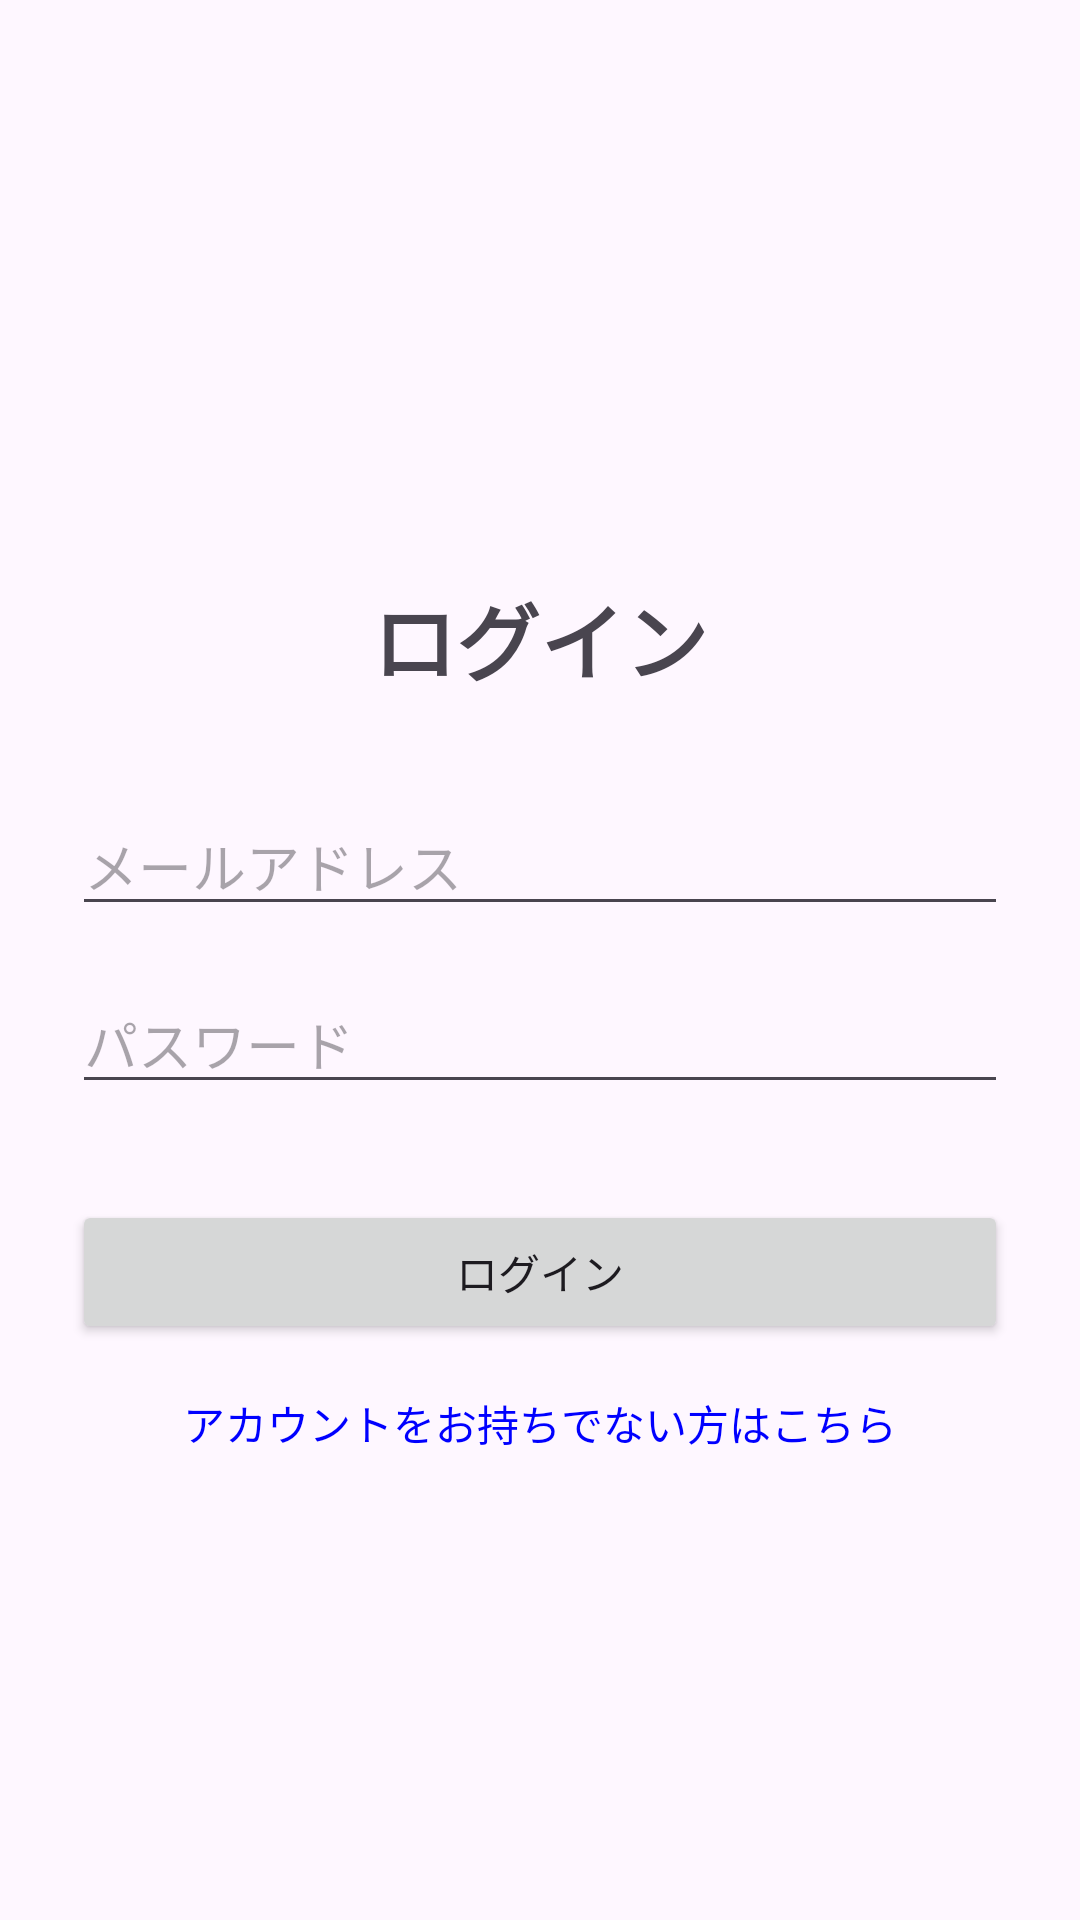

Android layout source for this screen:
<!-- AndroidManifest.xml: application theme Theme.Job_Hunting -->
<!-- res/layout/activity_login.xml -->
<?xml version="1.0" encoding="utf-8"?>
<androidx.constraintlayout.widget.ConstraintLayout xmlns:android="http://schemas.android.com/apk/res/android"
    xmlns:app="http://schemas.android.com/apk/res-auto"
    android:layout_width="match_parent"
    android:layout_height="match_parent"
    android:padding="24dp">

    <TextView
        android:id="@+id/text_login_title"
        android:layout_width="wrap_content"
        android:layout_height="wrap_content"
        android:text="ログイン"
        android:textSize="28sp"
        android:textStyle="bold"
        app:layout_constraintBottom_toTopOf="@+id/edit_email"
        app:layout_constraintEnd_toEndOf="parent"
        app:layout_constraintStart_toStartOf="parent"
        app:layout_constraintTop_toTopOf="parent"
        app:layout_constraintVertical_chainStyle="packed" />

    <EditText
        android:id="@+id/edit_email"
        android:layout_width="0dp"
        android:layout_height="wrap_content"
        android:layout_marginTop="32dp"
        android:hint="メールアドレス"
        android:inputType="textEmailAddress"
        app:layout_constraintBottom_toTopOf="@+id/edit_password"
        app:layout_constraintEnd_toEndOf="parent"
        app:layout_constraintStart_toStartOf="parent"
        app:layout_constraintTop_toBottomOf="@+id/text_login_title" />

    <EditText
        android:id="@+id/edit_password"
        android:layout_width="0dp"
        android:layout_height="wrap_content"
        android:layout_marginTop="16dp"
        android:hint="パスワード"
        android:inputType="textPassword"
        app:layout_constraintBottom_toTopOf="@+id/button_login"
        app:layout_constraintEnd_toEndOf="parent"
        app:layout_constraintStart_toStartOf="parent"
        app:layout_constraintTop_toBottomOf="@+id/edit_email" />

    <Button
        android:id="@+id/button_login"
        android:layout_width="0dp"
        android:layout_height="wrap_content"
        android:layout_marginTop="32dp"
        android:text="ログイン"
        app:layout_constraintBottom_toBottomOf="parent"
        app:layout_constraintEnd_toEndOf="parent"
        app:layout_constraintStart_toStartOf="parent"
        app:layout_constraintTop_toBottomOf="@+id/edit_password" />

    <TextView
        android:id="@+id/text_go_register"
        android:layout_width="wrap_content"
        android:layout_height="wrap_content"
        android:layout_marginTop="16dp"
        android:text="アカウントをお持ちでない方はこちら"
        android:textColor="#0000FF"
        app:layout_constraintEnd_toEndOf="parent"
        app:layout_constraintStart_toStartOf="parent"
        app:layout_constraintTop_toBottomOf="@+id/button_login" />

</androidx.constraintlayout.widget.ConstraintLayout>
<!-- resources referenced by this layout -->
<resources>
  <style name="Theme.Job_Hunting" parent="Base.Theme.Job_Hunting" />
  <style name="Base.Theme.Job_Hunting" parent="Theme.Material3.DayNight">
          
          
      </style>
</resources>
